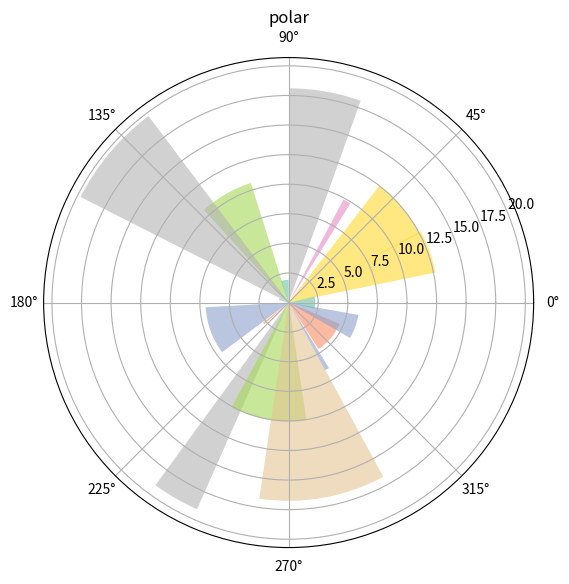

This figure's Python source:
#!/usr/bin/env python3
# -*- coding: utf-8 -*-
"""
Created on Mon Jan 28 20:26:29 2019

[redacted]
"""

import numpy as np
import matplotlib.pyplot as plt
import matplotlib.cm as cm

figsize=7
colormap=lambda r: cm.Set2(r/20.0)
N=18

fig=plt.figure(figsize=(figsize,figsize))
ax=fig.add_axes([0.2,0.2,0.7,0.7],polar=True)
#ax.set_theta_direction(-1)
theta=np.arange(0.0, 2*np.pi, 2*np.pi/N)
radii=20*np.random.rand(N)
width=np.pi/4*np.random.rand(N)
bars=ax.bar(theta,radii,width=width,bottom=0.0)
for r,bar in zip(radii,bars):
    bar.set_facecolor(colormap(r))
    bar.set_alpha(0.6)

plt.title('polar')
